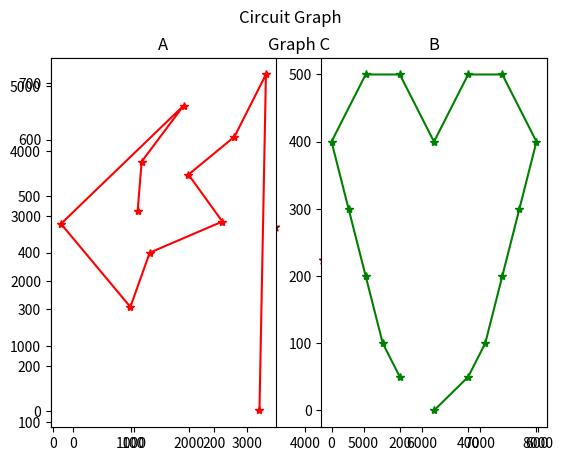

Reproduce this figure in Python.
import sys
import numpy as np
import matplotlib.pyplot as plt

class Point:
    def __init__(self, x, y):
        if( x > y):
            self.x = y
            self.y = x
        else:
            self.x = x
            self.y = y



cities1 = np.array([[300,0],
                  [400, 50],
                  [450, 100],
                  [500, 200],
                  [550, 300],
                  [600, 400],
                  [500, 500],
                  [400, 500],
                  [300, 400],
                  [200, 500],
                  [100, 500],
                  [0, 400],
                  [50, 300],
                  [100, 200],
                  [150, 100],
                  [200, 50]])


cities2 = np.array ([[6734, 1453],
[2233, 10],
 [5530, 1424],
 [401, 841],
 [3082, 1644],
 [7608 ,4458],
 [7573 ,3716],
 [7265, 1268],
 [6898, 1885],
 [1112, 2049],
 [5468 ,2606],
 [5989 ,2873],
 [4706 ,2674],
 [4612 ,2035],
 [6347 ,2683],
 [6107 ,669],
 [7611, 5184],
 [7462 ,3590],
 [7732 ,4723],
 [5900 ,3561],
 [4483, 3369],
 [6101 ,1110],
 [5199 ,2182],
 [1633 ,2809],
 [4307 ,2322],
 [675, 1006],
 [7555, 4819],
 [7541, 3981],
 [3177 ,756],
 [7352 ,4506],
 [7545, 2801],
 [3245 ,3305],
 [6426, 3173],
 [4608 ,1198],
 [23, 2216],
 [7248, 3779],
 [7762 ,4595],
 [7392 ,2244],
 [3484, 2829],
 [6271, 2135],
 [4985, 140],
 [1916, 1569],
 [7280 ,4899],
 [7509, 3239],
 [10 ,2676],
 [6807 ,2993],
 [5185 ,3258],
 [3023 ,1942]])


cities0 = np.array([
        [256, 121], 
        [264, 715], 
        [225, 605],
        [168, 538],
        [210, 455],
        [120, 400],
        [96, 304],
        [10,451],
        [162, 660],
        [110, 561],
        [105, 473]
        ])

cities_list =[]
cities_list.append(cities0)
cities_list.append(cities1)
cities_list.append(cities2)


if __name__ == '__main__':
    print(cities_list[1][:,0])
    plt.title('Graph C')
    plt.scatter(cities_list[2][:,0], cities_list[2][:,1], color='#900302',marker='*',linestyle='-')
    plt.show()

    
    ax1 = plt.subplot(121)
    ax1.plot(cities_list[0][:,0], cities_list[0][:,1], color='red',marker='*',linestyle='-')
    plt.title("A")
    ax2 = plt.subplot(122)
    ax2.plot(cities_list[1][:,0], cities_list[1][:,1], color='green',marker='*',linestyle='-')
    plt.title("B")
    plt.suptitle("Circuit Graph")
    plt.show()


